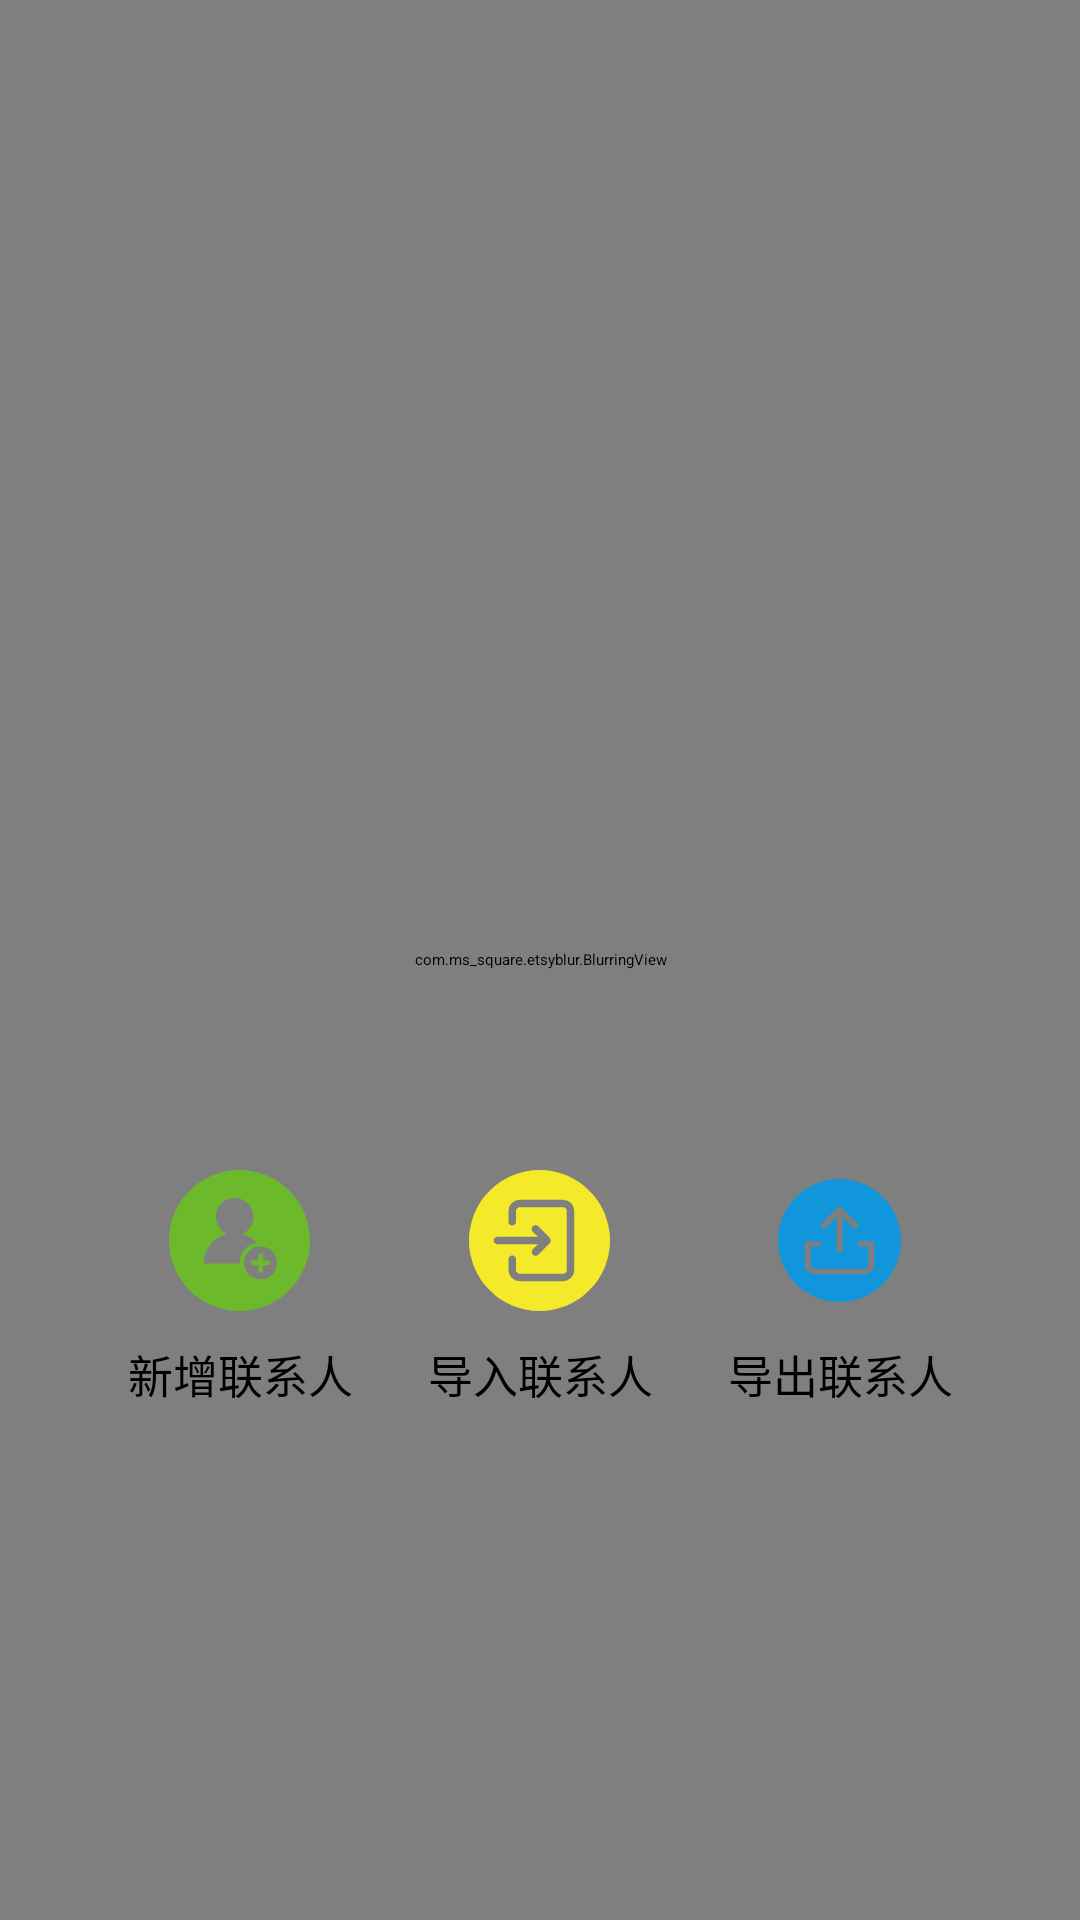

This screen was rendered from an Android layout file. Write that file and the resources it references.
<!-- AndroidManifest.xml: application theme AppTheme -->
<!-- res/layout/more_window.xml -->
<RelativeLayout xmlns:android="http://schemas.android.com/apk/res/android"
    xmlns:app="http://schemas.android.com/apk/res-auto"
    android:id="@+id/rel"
    android:layout_width="match_parent"
    android:layout_height="match_parent">


    <com.ms_square.etsyblur.BlurringView
        android:id="@id/blurring_view"
        android:layout_width="match_parent"
        app:radius="17"
        app:overlayColor="#66eeeeee"
        android:layout_height="match_parent"
        />
    <LinearLayout
        android:id="@+id/lin"
        android:layout_width="match_parent"
        android:layout_height="300dp"
        android:layout_alignParentBottom="true"
        android:paddingLeft="30dp"
        android:paddingRight="30dp"
        android:orientation="horizontal">

        <TextView
            android:id="@+id/tv_add_worker"
            android:layout_width="0dp"
            android:layout_height="wrap_content"
            android:layout_weight="1"
            android:clickable="true"
            android:gravity="center_horizontal"
            android:layout_marginTop="50dp"
            android:drawablePadding="10dp"
            android:drawableTop="@mipmap/icon_add_worker"
            android:text="新增联系人"
            android:textColor="@color/colorBlack"
            android:textSize="15sp" />

        <TextView
            android:id="@+id/tv_search"
            android:layout_width="0dp"
            android:layout_weight="1"
            android:layout_height="wrap_content"
            android:layout_marginTop="50dp"
            android:clickable="true"
            android:drawablePadding="10dp"
            android:drawableTop="@mipmap/ic_more_import"
            android:gravity="center_horizontal"
            android:text="导入联系人"
            android:textColor="@color/colorBlack"
            android:textSize="15sp" />

        <TextView
            android:id="@+id/tv_course"
            android:layout_width="0dp"
            android:layout_weight="1"
            android:layout_marginTop="50dp"
            android:layout_height="wrap_content"
            android:clickable="true"
            android:drawablePadding="10dp"
            android:drawableTop="@mipmap/ic_more_output"
            android:gravity="center_horizontal"
            android:text="导出联系人"
            android:textColor="@color/colorBlack"
            android:textSize="15sp" />

    </LinearLayout>

    <RelativeLayout
        android:id="@+id/rel_close"
        android:layout_width="wrap_content"
        android:layout_height="55dp"
        android:layout_marginBottom="15dp"
        android:layout_alignParentBottom="true"
        android:layout_centerHorizontal="true">

        <ImageView
            android:id="@+id/iv_close"
            android:layout_width="wrap_content"
            android:layout_height="wrap_content"
            android:layout_centerInParent="true"
            android:background="?attr/selectableItemBackgroundBorderless"

            android:padding="15dp"
            android:src="@mipmap/ic_more_close" />
    </RelativeLayout>


</RelativeLayout>
<!-- resources referenced by this layout -->
<resources>
  <color name="colorBlack">#000000</color>
  <!-- mipmap ic_more_import: png bitmap (mipmap-xxhdpi, 4300 bytes) -->
  <!-- mipmap ic_more_output: png bitmap (mipmap-xxhdpi, 4289 bytes) -->
  <!-- mipmap icon_add_worker: png bitmap (mipmap-xxhdpi, 5789 bytes) -->
  <style name="AppTheme" parent="QMUI.Compat.NoActionBar">
          
          <item name="colorPrimary">@color/colorPrimary</item>
          <item name="colorPrimaryDark">@color/colorPrimaryDark</item>
          <item name="colorAccent">@color/colorAccent</item>
      </style>
  <color name="colorPrimary">#ff9a6a</color>
  <color name="colorPrimaryDark">#ff9a6a</color>
  <color name="colorAccent">#ff9a6a</color>
</resources>
